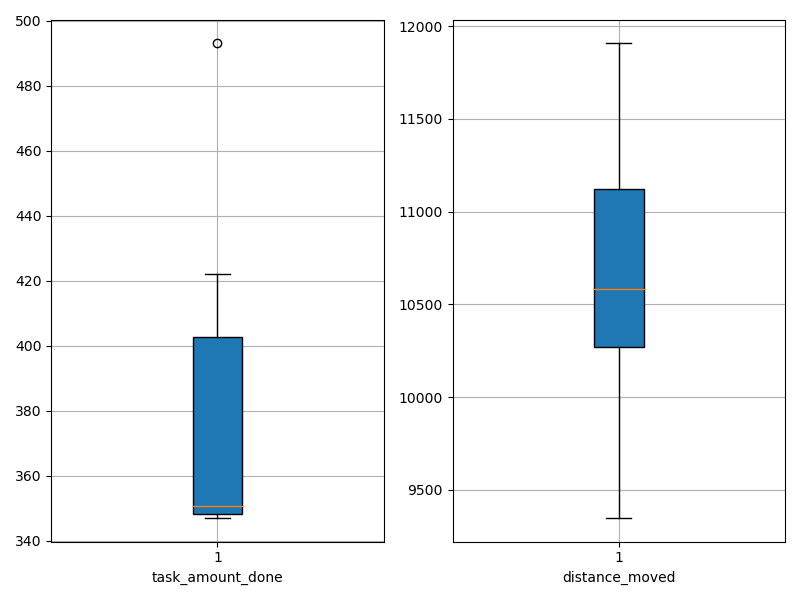

Source data for this figure (header and first rows):
agent_id, task_amount_done, distance_moved
0, 350.0, 10840
1, 422.0, 11217
2, 493.0, 11710
3, 419.0, 11907
4, 348.0, 10096
5, 348.0, 10239
6, 347.0, 10464
7, 353.0, 9349
8, 349.0, 10360
9, 351.0, 10705
